Run: headless pygame with SDL's dummy video driver; simulated clock (each Clock.tick advances the game by its frame time, no real sleeping); random seed 0; keys injected as events and as key.get_pressed() state; no mouse input.
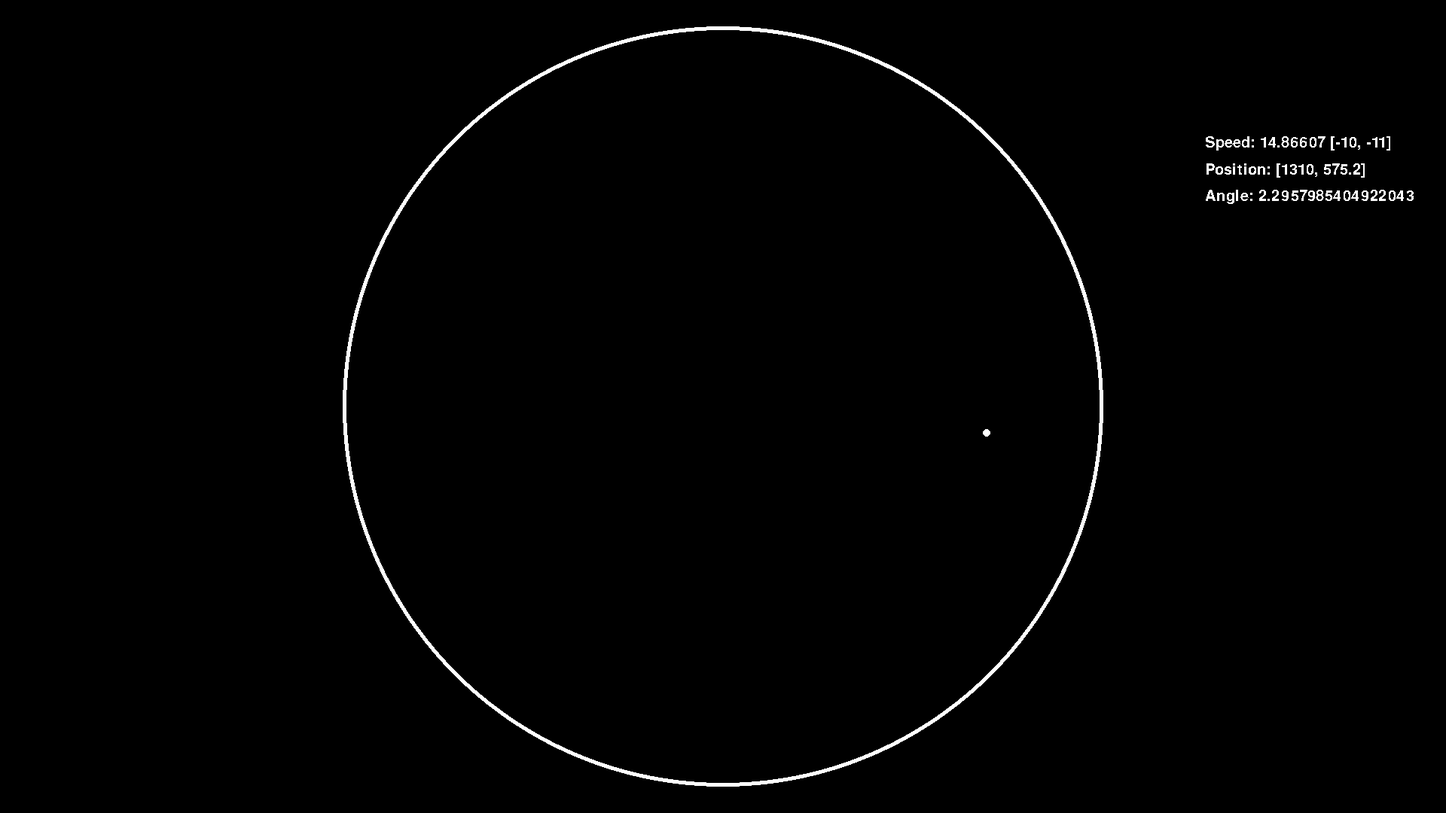
Frame 1 of 4 · flips 1–60 · no input
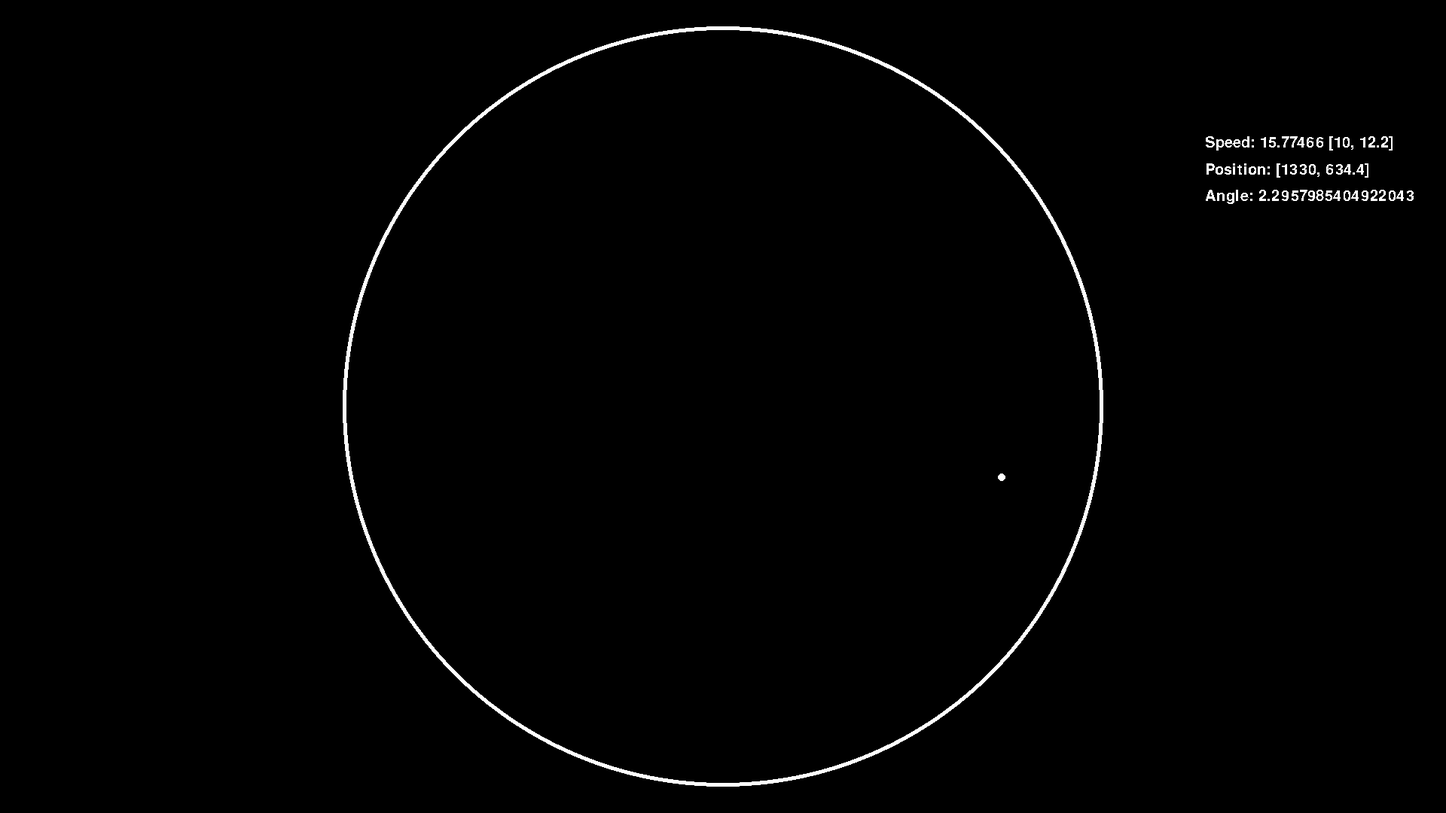
Frame 2 of 4 · flips 61–180 · tapped SPACE, RETURN · held RIGHT (→), D
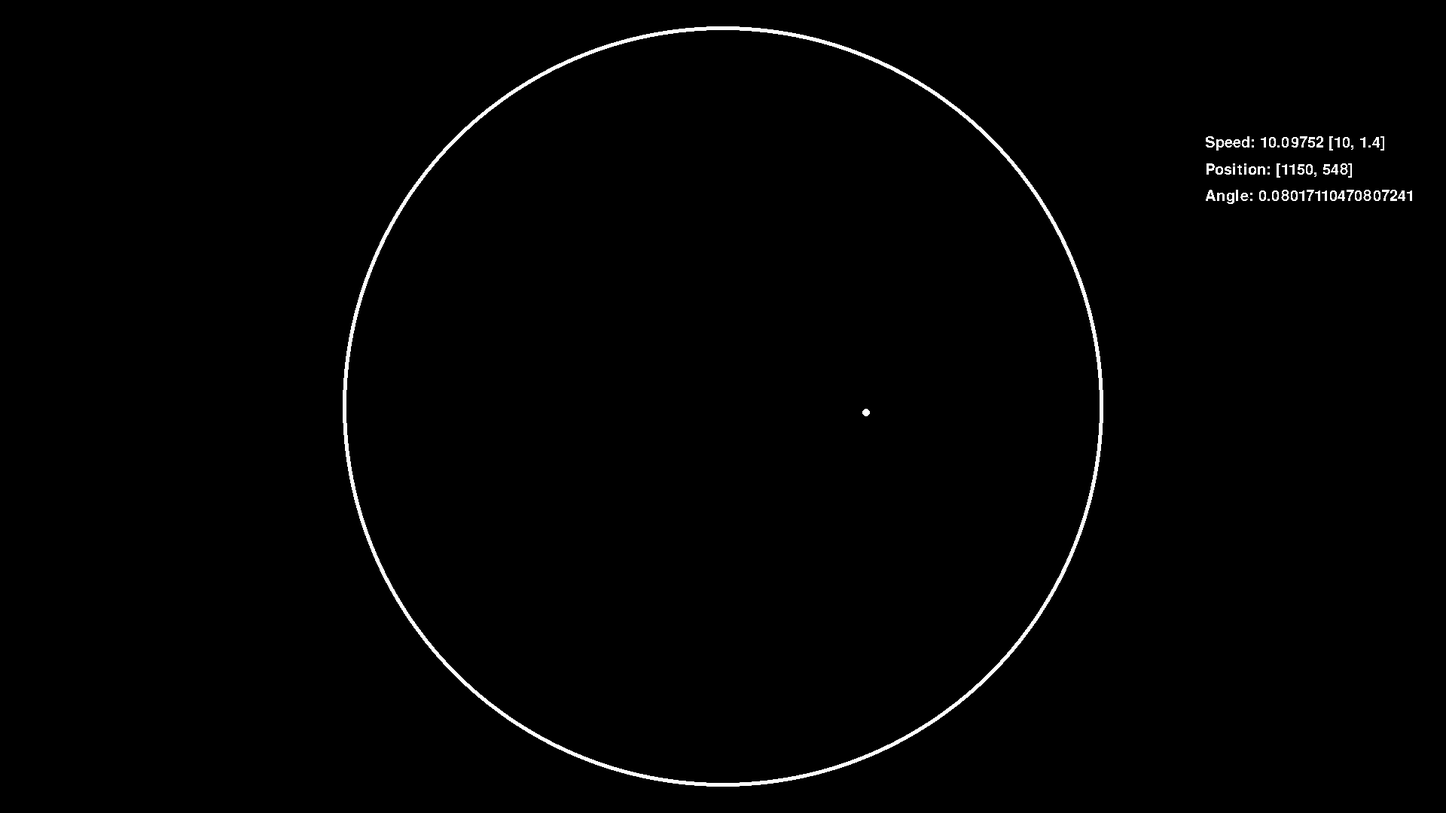
Frame 3 of 4 · flips 181–300 · held DOWN (↓), S
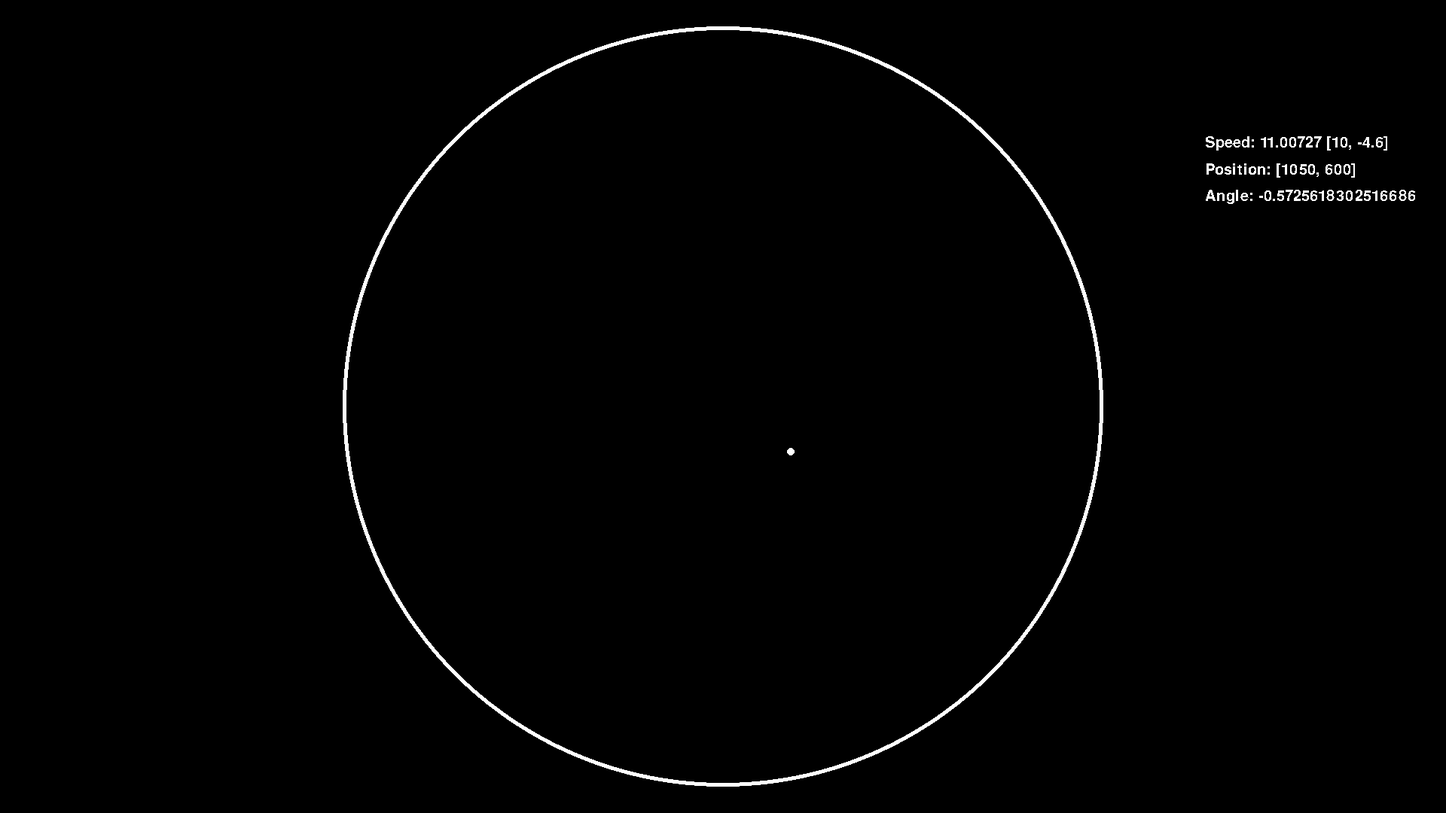
Frame 4 of 4 · flips 301–420 · held LEFT (←), A, UP (↑), W

The pygame program that drew these frames:

import pygame
import math

#Setup
pygame.init()
screen = pygame.display.set_mode((1920,1080))
clock = pygame.time.Clock()
running = True
statText = pygame.font.SysFont('arial', 30)

#Physics variables
gravity = 0.6 #Default is 0.6, Isn't finely tuned so this will likely change
speed = pygame.Vector2(10, -10) #Speed of ball and the direction +x is right, +y is down
angle = 0 #Angle of the balls speed 0 - 360, 0 being directly upwards and angle and is clockwise
center = pygame.Vector2(screen.get_width() / 2, screen.get_height() / 2) #Center of screen, used for finding ball relative to the containing circle

#maxSpeed = 100 max speed for ball if wanted
collided = False #Stops ball from bouncing more than once while colliding once
radius = 500 #Radius of the containing circle
energyLoss = 0.1 #lost energy on bounce, is 1.00 - 0.00, can be over 1 to make it gain energy
waitDefault = 3 #Default value for wait
wait = 3 #Frames to wait before turning off collided, Stops the ball from being stuck in the wall

#Physics objects
ballCoords = pygame.Vector2(screen.get_width() / 2, screen.get_height() / 2) #Ball coords on screen with [0,0] being top left

while running:
    #Events
    for event in pygame.event.get():
        if event.type == pygame.QUIT:
            running = False

    #Fill screen
    screen.fill("black")

    #Render Frames
    #Render Circles
    pygame.draw.circle(screen, "white", pygame.Vector2(screen.get_width() / 2, screen.get_height() / 2), radius+5)
    pygame.draw.circle(screen, "black", pygame.Vector2(screen.get_width() / 2, screen.get_height() / 2), radius)
    pygame.draw.circle(screen, "white", ballCoords, 5)

    #Render Text
    speedSurface = statText.render(f"Speed: {round(math.sqrt((speed.x * speed.x) + (speed.y * speed.y)), 5)} {speed}", False, 'White')
    positionSurface = statText.render(f"Position: {ballCoords}", False, 'White')
    angleSurface = statText.render(f"Angle: {angle}", False, 'White')
    screen.blit(speedSurface, (screen.get_width() / 1.2, screen.get_height() / 6))
    screen.blit(positionSurface, (screen.get_width() / 1.2, screen.get_height() / 5))
    screen.blit(angleSurface, (screen.get_width() / 1.2, screen.get_height() / 4.3))

    #Flip to send frame
    pygame.display.flip()

    #Math for next frame
    #Get Hypotenuse
    hyp = math.sqrt(((ballCoords.x - center.x) * (ballCoords.x - center.x)) + ((ballCoords.y - center.y) * (ballCoords.y - center.y)))

    #Get Angle (I want to find a easier way to do this but it errors if either value is 0 so the if checks stay for now)
    if speed.x == 0:
        if -speed.y <= 0:
            angle = 180
        else:
            angle = 0
    elif -speed.y == 0:
        if speed.x <= 0:
            angle = 270
        else:
            angle = 90
    else:
        angle = math.tan(speed.y/speed.x)

    #Calculate gravity and if colliding
    
    colliding = hyp >= radius

    if colliding and not collided:
        collided = True
        speed *= -1 #Not at all correct bounces but I needed something simple to test collisions, Collisions aren't perfect but they'll work for now
    elif collided:
        if wait == 0:
            wait = waitDefault
            collided = False
        else:
            wait -= 1
    speed.y += gravity
    ballCoords += speed


    clock.tick(60) #Frames per second but it will mess with sim if changed so leave it as is, I may change this sometime

pygame.quit
